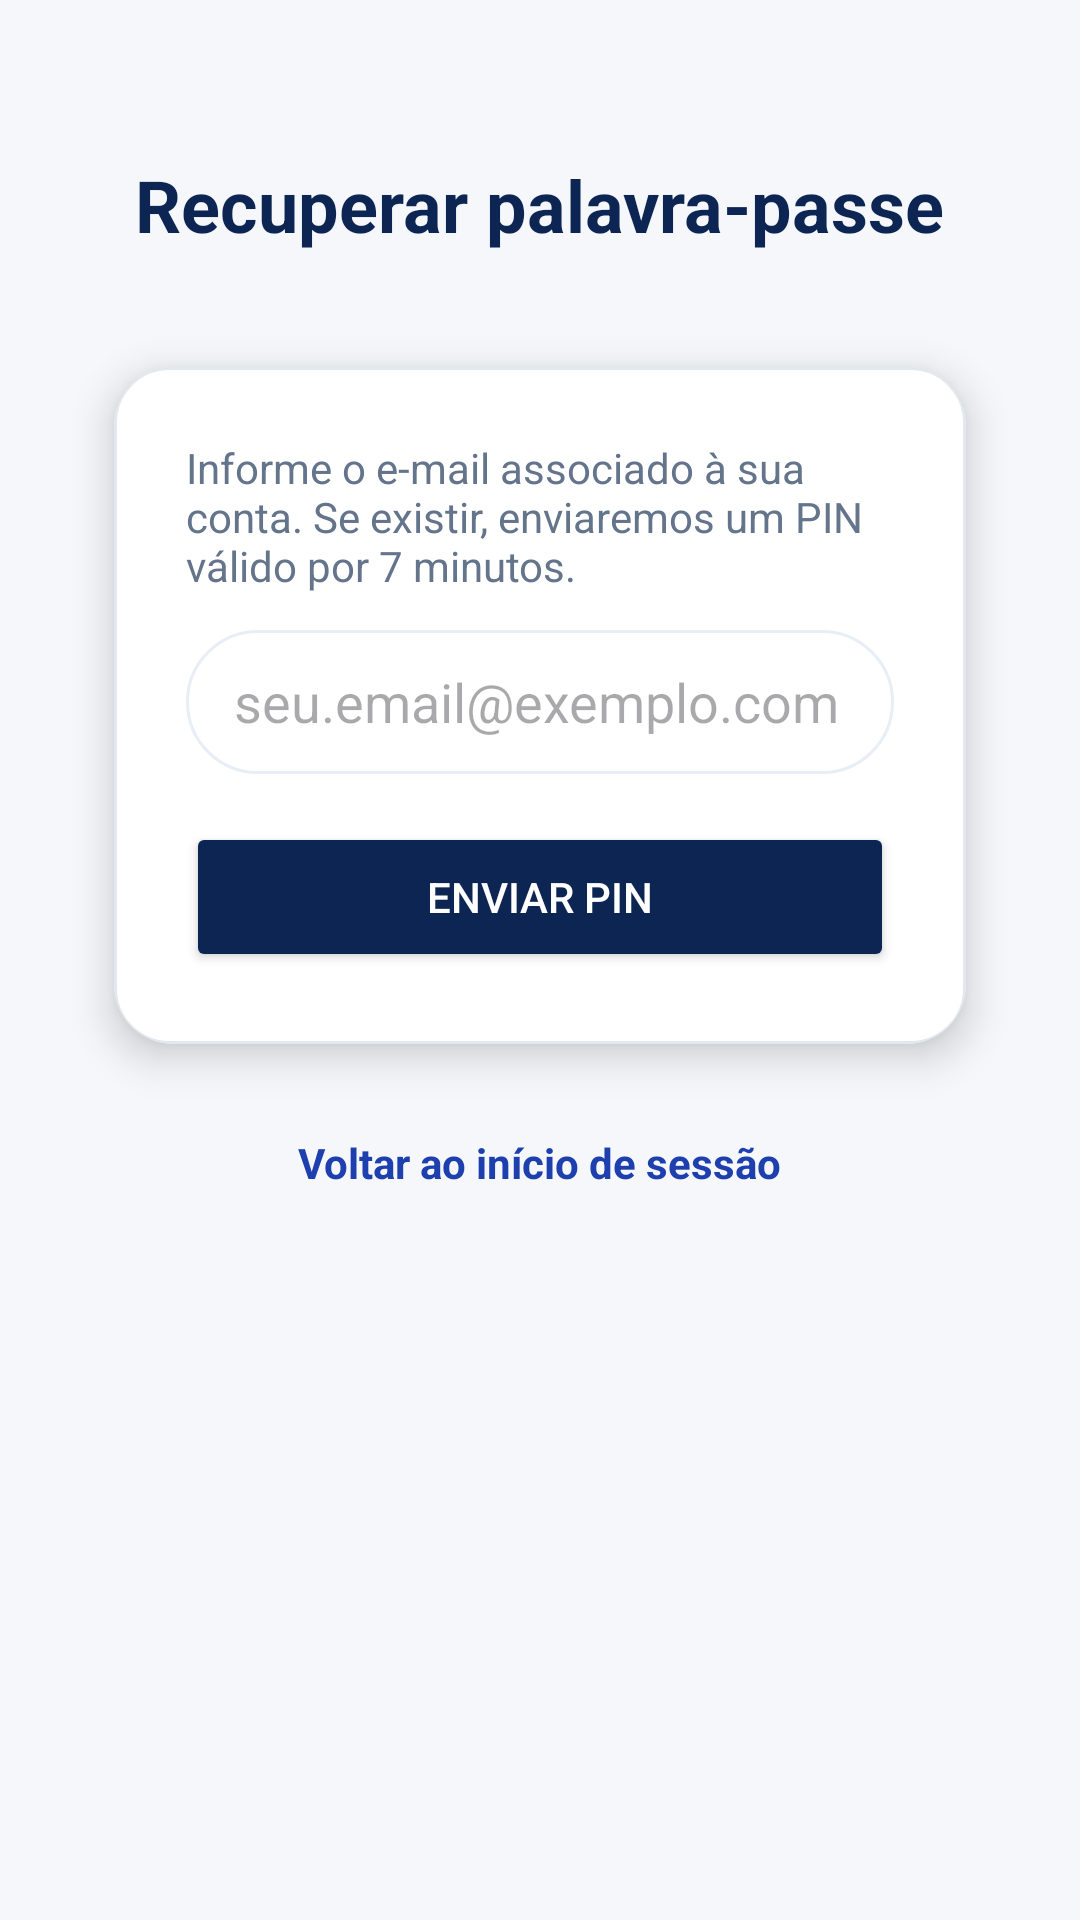

Reconstruct the res/layout file that produces this screen, plus the resources it refers to.
<!-- AndroidManifest.xml: application theme Theme.Lory -->
<!-- res/layout/activity_password_recovery.xml -->
<?xml version="1.0" encoding="utf-8"?>
<ScrollView xmlns:android="http://schemas.android.com/apk/res/android"
    xmlns:app="http://schemas.android.com/apk/res-auto"
    android:layout_width="match_parent"
    android:layout_height="match_parent"
    android:background="@color/background_light"
    android:fillViewport="true">

    <LinearLayout
        android:layout_width="match_parent"
        android:layout_height="wrap_content"
        android:gravity="center_horizontal"
        android:orientation="vertical"
        android:padding="24dp">

        <TextView
            android:layout_width="wrap_content"
            android:layout_height="wrap_content"
            android:layout_marginTop="28dp"
            android:layout_marginBottom="20dp"
            android:text="Recuperar palavra-passe"
            android:textColor="@color/primary_dark_blue"
            android:textSize="24sp"
            android:textStyle="bold" />

        <androidx.cardview.widget.CardView
            android:layout_width="match_parent"
            android:layout_height="wrap_content"
            app:cardCornerRadius="20dp"
            app:cardElevation="8dp"
            app:cardUseCompatPadding="true">

            <LinearLayout
                android:layout_width="match_parent"
                android:layout_height="wrap_content"
                android:background="@drawable/bg_welcome_card"
                android:orientation="vertical"
                android:padding="24dp">

                <LinearLayout
                    android:id="@+id/layout_request_pin"
                    android:layout_width="match_parent"
                    android:layout_height="wrap_content"
                    android:orientation="vertical">

                    <TextView
                        android:layout_width="match_parent"
                        android:layout_height="wrap_content"
                        android:layout_marginBottom="12dp"
                        android:text="Informe o e-mail associado à sua conta. Se existir, enviaremos um PIN válido por 7 minutos."
                        android:textColor="@color/text_secondary"
                        android:textSize="14sp" />

                    <EditText
                        android:id="@+id/et_recovery_email"
                        android:layout_width="match_parent"
                        android:layout_height="48dp"
                        android:background="@drawable/bg_search_bar"
                        android:hint="seu.email@exemplo.com"
                        android:inputType="textEmailAddress"
                        android:paddingStart="16dp"
                        android:paddingEnd="16dp"
                        android:textColor="@color/text_primary" />

                    <Button
                        android:id="@+id/btn_request_pin"
                        android:layout_width="match_parent"
                        android:layout_height="50dp"
                        android:layout_marginTop="16dp"
                        android:backgroundTint="@color/primary_dark_blue"
                        android:text="Enviar PIN"
                        android:textColor="@color/white"
                        app:cornerRadius="12dp" />
                </LinearLayout>

                <LinearLayout
                    android:id="@+id/layout_verify_pin"
                    android:layout_width="match_parent"
                    android:layout_height="wrap_content"
                    android:orientation="vertical"
                    android:visibility="gone">

                    <TextView
                        android:layout_width="match_parent"
                        android:layout_height="wrap_content"
                        android:layout_marginBottom="12dp"
                        android:text="Digite o PIN de 6 dígitos enviado para o seu e-mail."
                        android:textColor="@color/text_secondary"
                        android:textSize="14sp" />

                    <EditText
                        android:id="@+id/et_recovery_pin"
                        android:layout_width="match_parent"
                        android:layout_height="48dp"
                        android:background="@drawable/bg_search_bar"
                        android:gravity="center"
                        android:hint="000000"
                        android:inputType="number"
                        android:maxLength="6"
                        android:paddingStart="16dp"
                        android:paddingEnd="16dp"
                        android:textColor="@color/text_primary" />

                    <Button
                        android:id="@+id/btn_verify_pin"
                        android:layout_width="match_parent"
                        android:layout_height="50dp"
                        android:layout_marginTop="16dp"
                        android:backgroundTint="@color/primary_dark_blue"
                        android:text="Confirmar PIN"
                        android:textColor="@color/white"
                        app:cornerRadius="12dp" />
                </LinearLayout>

                <LinearLayout
                    android:id="@+id/layout_reset_password"
                    android:layout_width="match_parent"
                    android:layout_height="wrap_content"
                    android:orientation="vertical"
                    android:visibility="gone">

                    <EditText
                        android:id="@+id/et_new_password"
                        android:layout_width="match_parent"
                        android:layout_height="48dp"
                        android:background="@drawable/bg_search_bar"
                        android:hint="Nova palavra-passe"
                        android:inputType="textPassword"
                        android:paddingStart="16dp"
                        android:paddingEnd="16dp"
                        android:textColor="@color/text_primary" />

                    <EditText
                        android:id="@+id/et_confirm_password"
                        android:layout_width="match_parent"
                        android:layout_height="48dp"
                        android:layout_marginTop="12dp"
                        android:background="@drawable/bg_search_bar"
                        android:hint="Confirmar palavra-passe"
                        android:inputType="textPassword"
                        android:paddingStart="16dp"
                        android:paddingEnd="16dp"
                        android:textColor="@color/text_primary" />

                    <Button
                        android:id="@+id/btn_reset_password"
                        android:layout_width="match_parent"
                        android:layout_height="50dp"
                        android:layout_marginTop="16dp"
                        android:backgroundTint="@color/primary_dark_blue"
                        android:text="Redefinir palavra-passe"
                        android:textColor="@color/white"
                        app:cornerRadius="12dp" />
                </LinearLayout>

                <ProgressBar
                    android:id="@+id/recovery_progress"
                    android:layout_width="32dp"
                    android:layout_height="32dp"
                    android:layout_gravity="center_horizontal"
                    android:layout_marginTop="14dp"
                    android:visibility="gone" />
            </LinearLayout>
        </androidx.cardview.widget.CardView>

        <TextView
            android:id="@+id/tv_recovery_back_login"
            android:layout_width="wrap_content"
            android:layout_height="wrap_content"
            android:padding="12dp"
            android:text="Voltar ao início de sessão"
            android:textColor="@color/primary_blue"
            android:textSize="14sp"
            android:textStyle="bold" />
    </LinearLayout>
</ScrollView>
<!-- resources referenced by this layout -->
<resources>
  <color name="background_light">#F5F7FB</color>
  <color name="primary_blue">#1E40AF</color>
  <color name="primary_dark_blue">#0D2552</color>
  <color name="text_primary">#0F172A</color>
  <color name="text_secondary">#64748B</color>
  <color name="white">#FFFFFFFF</color>
  <!-- drawable bg_search_bar (drawable) -->
  <?xml version="1.0" encoding="utf-8"?>
  <shape xmlns:android="http://schemas.android.com/apk/res/android"
      android:shape="rectangle">
      <solid android:color="@color/surface_white" />
      <corners android:radius="24dp" />
      <stroke
          android:width="1dp"
          android:color="#E8EEF5" />
  </shape>
  <!-- drawable bg_welcome_card (drawable) -->
  <?xml version="1.0" encoding="utf-8"?>
  <shape xmlns:android="http://schemas.android.com/apk/res/android"
      android:shape="rectangle">
      <solid android:color="@color/surface_white" />
      <corners android:radius="18dp" />
      <stroke
          android:width="1dp"
          android:color="#E2E8F0" />
  </shape>
  <style name="Theme.Lory" parent="Base.Theme.Lory" />
  <color name="surface_white">#FFFFFF</color>
  <style name="Base.Theme.Lory" parent="Theme.Material3.DayNight.NoActionBar">
          
          <item name="colorPrimary">@color/primary_dark_blue</item>
          <item name="colorOnPrimary">@color/white</item>
          <item name="colorContainer">@color/surface_white</item>
          <item name="android:statusBarColor">@color/background_light</item>
          <item name="android:windowLightStatusBar">true</item>
          <item name="android:windowBackground">@color/background_light</item>
      </style>
</resources>
